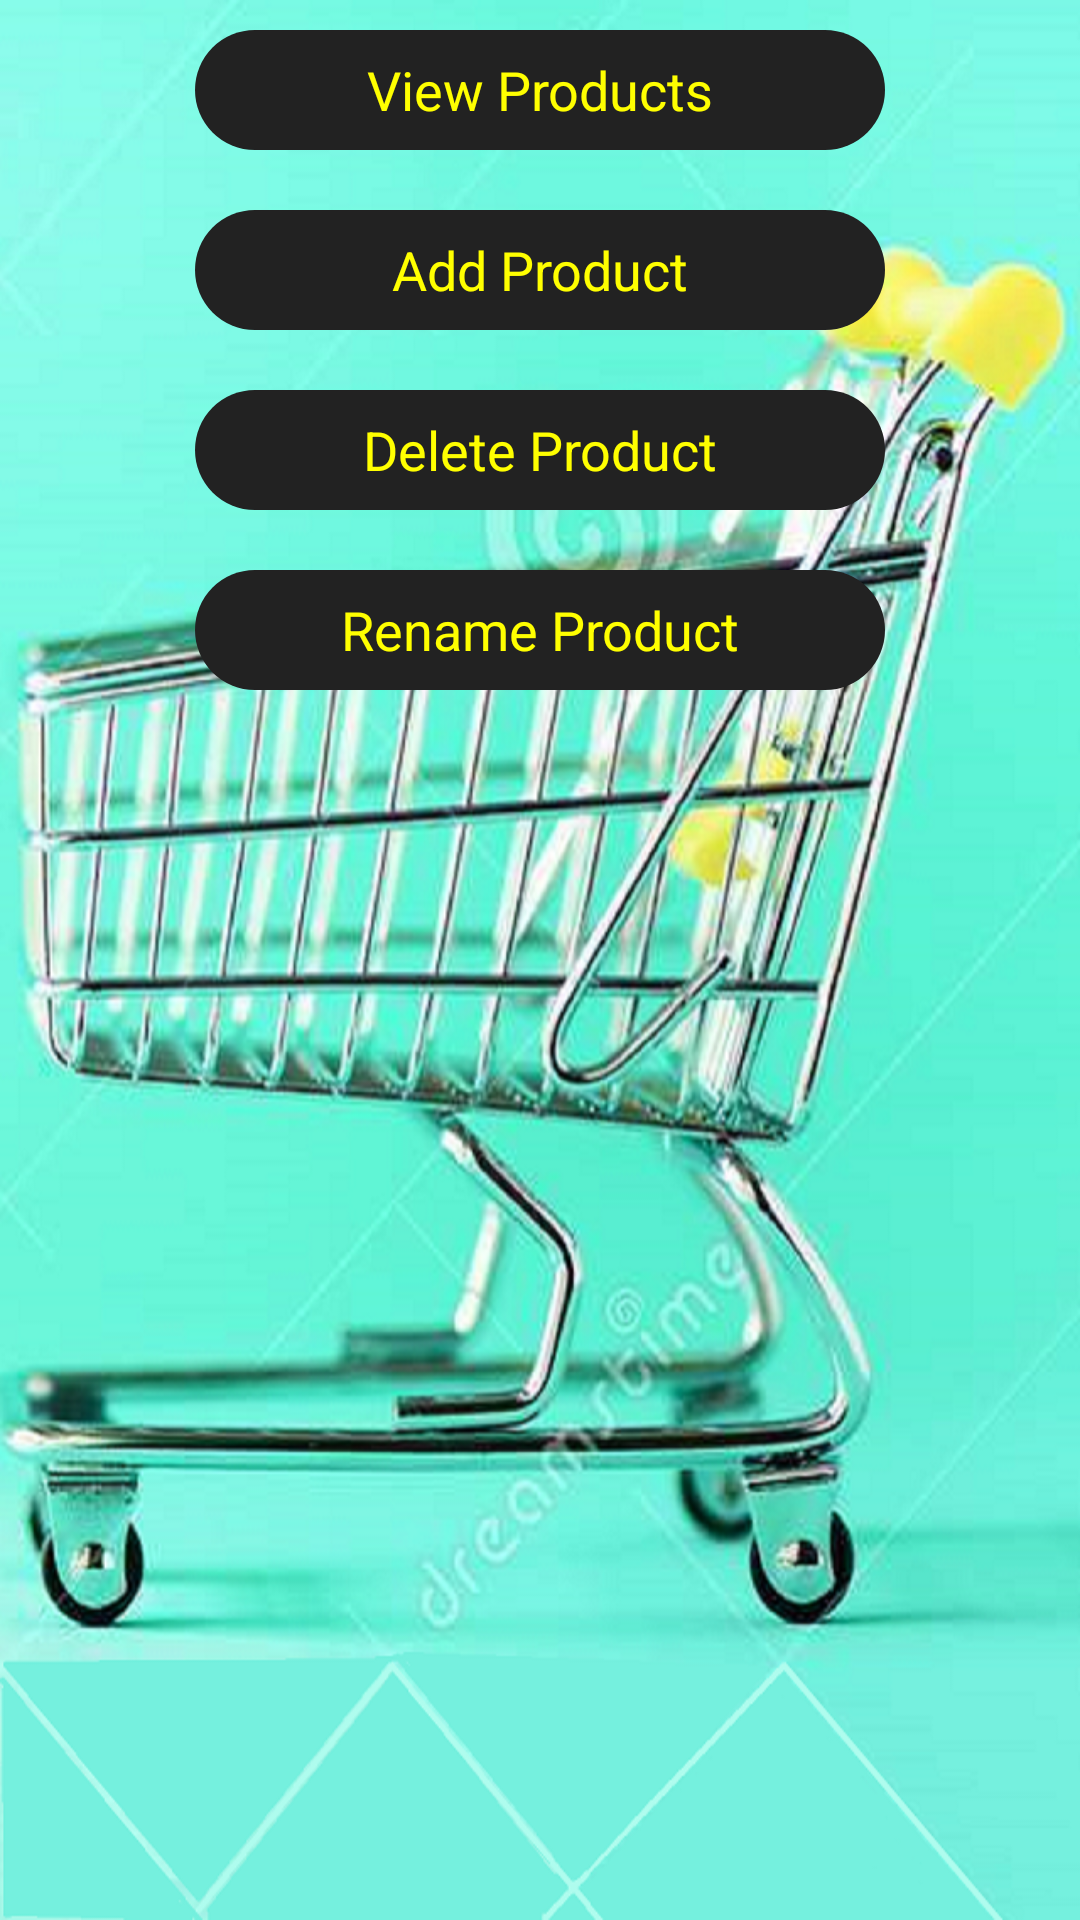

Produce the Android XML layout that renders to this screen, including the resource entries it uses.
<!-- AndroidManifest.xml: application theme AppTheme -->
<!-- res/layout/activity_products_menu.xml -->
<?xml version="1.0" encoding="utf-8"?>
<LinearLayout xmlns:android="http://schemas.android.com/apk/res/android"
    xmlns:tools="http://schemas.android.com/tools"
    android:layout_width="fill_parent"
    android:layout_height="fill_parent"
    android:layout_centerHorizontal="true"
    android:background="@drawable/general_bg"
    android:gravity="center_horizontal"
    android:orientation="vertical">

    <Button
        android:id="@+id/view_products_button"
        android:layout_width="230dp"
        android:layout_height="40dp"
        android:layout_marginBottom="10dp"
        android:layout_marginTop="10dp"
        android:background="@drawable/general_button_shape"
        android:onClick="OnViewProducts"
        android:text="@string/view_products_text"
        android:textColor="@color/common_button_color" />

    <Button
        android:id="@+id/add_product_button"
        android:layout_width="230dp"
        android:layout_height="40dp"
        android:layout_marginBottom="10dp"
        android:layout_marginTop="10dp"
        android:background="@drawable/general_button_shape"
        android:onClick="OnAddProduct"
        android:text="@string/add_product_text"
        android:textColor="@color/common_button_color" />

    <Button
        android:id="@+id/delete_product_button"
        android:layout_width="230dp"
        android:layout_height="40dp"
        android:layout_marginBottom="10dp"
        android:layout_marginTop="10dp"
        android:background="@drawable/general_button_shape"
        android:onClick="OnDeleteProduct"
        android:text="@string/delete_product_text"
        android:textColor="@color/common_button_color" />

    <Button
        android:id="@+id/rename_product_button"
        android:layout_width="230dp"
        android:layout_height="40dp"
        android:layout_marginBottom="10dp"
        android:layout_marginTop="10dp"
        android:background="@drawable/general_button_shape"
        android:onClick="OnRenameProduct"
        android:text="@string/rename_product_text"
        android:textColor="@color/common_button_color" />

</LinearLayout>
<!-- resources referenced by this layout -->
<resources>
  <color name="common_button_color">#FFFF00</color>
  <!-- drawable general_bg: png bitmap (drawable-hdpi, 485248 bytes) -->
  <!-- drawable general_button_shape (drawable-hdpi) -->
  <?xml version="1.0" encoding="utf-8"?>
  <shape
      xmlns:android="http://schemas.android.com/apk/res/android"
      android:shape="rectangle" >
  
      <solid android:color="@color/general_button_color" />
      <corners
          android:radius="30dp" />
   
  </shape>
  <string name="add_product_text">Add Product</string>
  <string name="delete_product_text">Delete Product</string>
  <string name="rename_product_text">Rename Product</string>
  <string name="view_products_text">View Products</string>
  <style name="AppTheme" parent="android:style/Theme.Holo">
          <item name="android:actionBarStyle">@style/MyActionBar</item>
      </style>
  <color name="general_button_color">#222222</color>
  <style name="MyActionBar" parent="android:style/Widget.Holo.Light.ActionBar.Solid.Inverse">
          <item name="android:titleTextStyle">@style/MyActionBarTitleText</item>
          <item name="android:background">@color/actionbar_background</item>
      </style>
  <style name="MyActionBarTitleText" parent="android:style/TextAppearance.Holo.Widget.ActionBar.Title">
          <item name="android:textColor">@color/actionbar_text</item>
      </style>
  <color name="actionbar_background">#666666</color>
  <color name="actionbar_text">#00CC00</color>
</resources>
